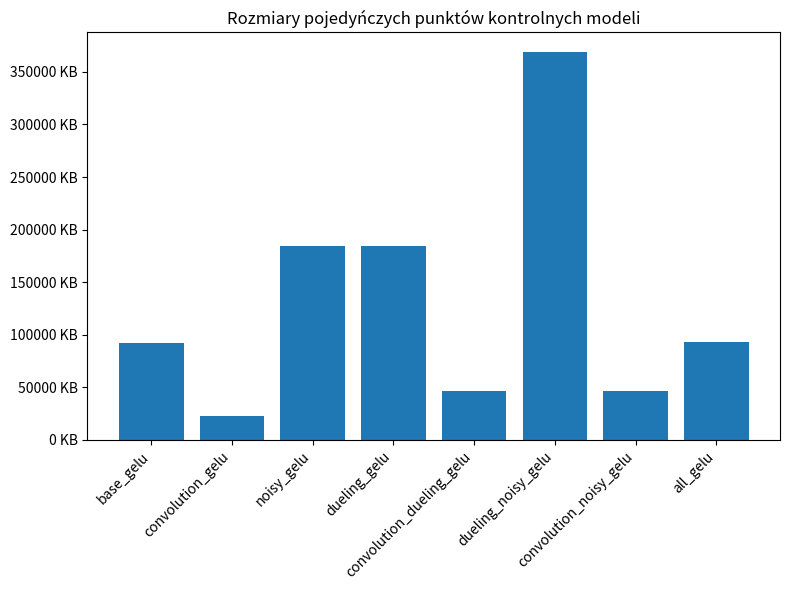

Generate this figure with matplotlib: (Note: this script raises an exception after producing the figure.)
import matplotlib.pyplot as plt
from matplotlib.ticker import FormatStrFormatter
import numpy as np

sizes = [92296, 23223, 184591, 184588, 46394, 369045, 46397, 92741]
labels = ['base_gelu', 'convolution_gelu', 'noisy_gelu', 'dueling_gelu', 'convolution_dueling_gelu', 'dueling_noisy_gelu', 'convolution_noisy_gelu', 'all_gelu']

if __name__ == '__main__':
    fig = plt.figure(figsize=(8, 6))
    plt.bar(labels, sizes)
    plt.xticks(rotation=45, ha='right')
    plt.gca().yaxis.set_major_formatter(FormatStrFormatter('%d KB'))
    plt.title('Rozmiary pojedyńczych punktów kontrolnych modeli')
    plt.tight_layout()
    fig.savefig('plots/checkpoint_file_sizes.jpg')